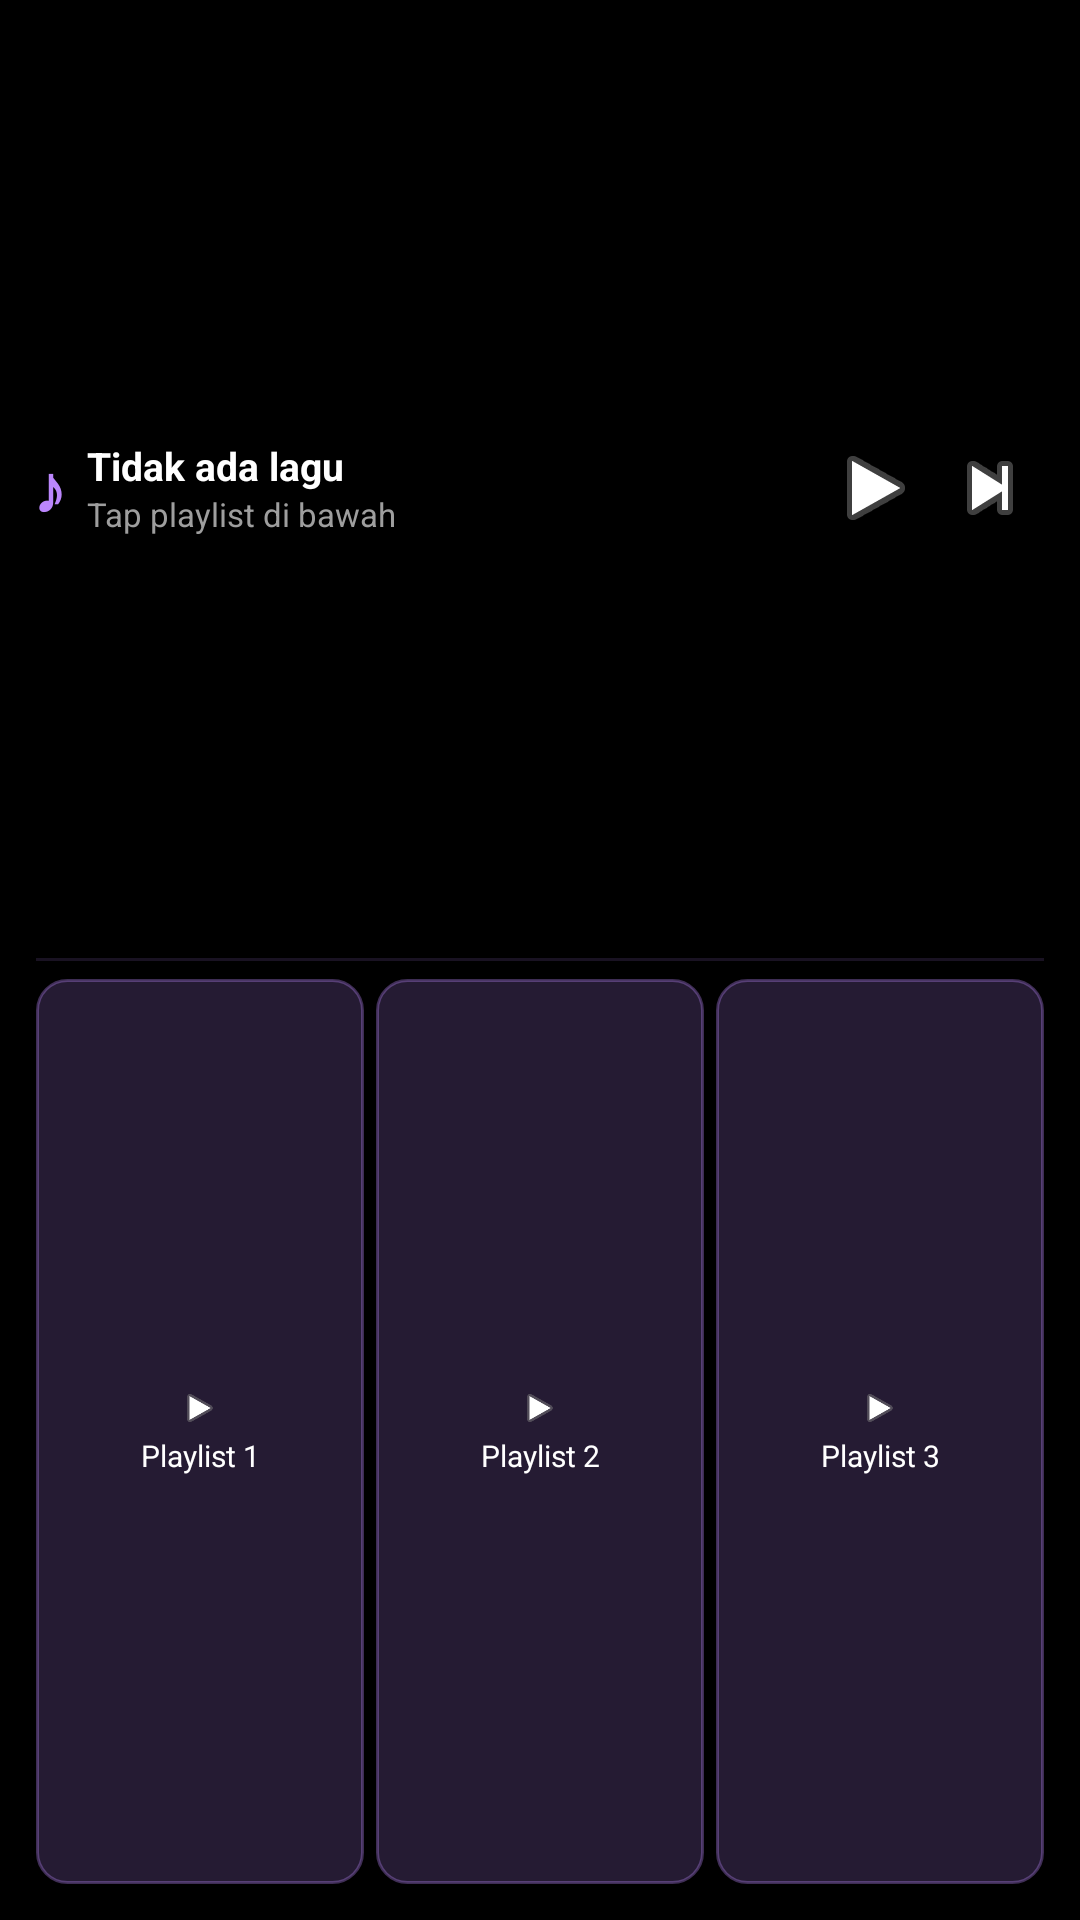

This screen was rendered from an Android layout file. Write that file and the resources it references.
<!-- AndroidManifest.xml: application theme Theme.Zmusic -->
<!-- res/layout/widget_zmusic.xml -->
<?xml version="1.0" encoding="utf-8"?>
<LinearLayout xmlns:android="http://schemas.android.com/apk/res/android"
    android:layout_width="match_parent"
    android:layout_height="match_parent"
    android:background="@drawable/bg_widget"
    android:orientation="vertical"
    android:padding="12dp">

    
    <LinearLayout
        android:layout_width="match_parent"
        android:layout_height="0dp"
        android:layout_weight="1"
        android:gravity="center_vertical"
        android:orientation="horizontal">

        
        <TextView
            android:id="@+id/widget_app_logo"
            android:layout_width="wrap_content"
            android:layout_height="wrap_content"
            android:paddingEnd="8dp"
            android:text="♪"
            android:textColor="#BB86FC"
            android:textSize="22sp"
            android:textStyle="bold" />

        
        <LinearLayout
            android:layout_width="0dp"
            android:layout_height="wrap_content"
            android:layout_weight="1"
            android:orientation="vertical">

            <TextView
                android:id="@+id/widget_song_title"
                android:layout_width="match_parent"
                android:layout_height="wrap_content"
                android:ellipsize="end"
                android:maxLines="1"
                android:text="Tidak ada lagu"
                android:textColor="#FFFFFF"
                android:textSize="13sp"
                android:textStyle="bold" />

            <TextView
                android:id="@+id/widget_artist"
                android:layout_width="match_parent"
                android:layout_height="wrap_content"
                android:ellipsize="end"
                android:maxLines="1"
                android:text="Tap playlist di bawah"
                android:textColor="#9E9E9E"
                android:textSize="11sp" />
        </LinearLayout>

        
        <ImageButton
            android:id="@+id/widget_play_pause"
            android:layout_width="36dp"
            android:layout_height="36dp"
            android:background="@android:color/transparent"
            android:contentDescription="Play/Pause"
            android:src="@android:drawable/ic_media_play" />

        
        <ImageButton
            android:id="@+id/widget_next"
            android:layout_width="36dp"
            android:layout_height="36dp"
            android:layout_marginStart="2dp"
            android:background="@android:color/transparent"
            android:contentDescription="Next"
            android:src="@android:drawable/ic_media_next" />

    </LinearLayout>

    
    <TextView
        android:layout_width="match_parent"
        android:layout_height="1dp"
        android:layout_marginBottom="6dp"
        android:layout_marginTop="6dp"
        android:background="#22BB86FC" />

    
    <LinearLayout
        android:layout_width="match_parent"
        android:layout_height="0dp"
        android:layout_weight="1"
        android:gravity="center_vertical"
        android:orientation="horizontal">

        
        <LinearLayout
            android:id="@+id/widget_playlist_1"
            android:layout_width="0dp"
            android:layout_height="match_parent"
            android:layout_marginEnd="4dp"
            android:layout_weight="1"
            android:background="@drawable/bg_widget_playlist_btn"
            android:gravity="center"
            android:orientation="vertical"
            android:padding="4dp">

            <ImageView
                android:layout_width="14dp"
                android:layout_height="14dp"
                android:src="@android:drawable/ic_media_play" />

            <TextView
                android:id="@+id/widget_playlist_1_name"
                android:layout_width="match_parent"
                android:layout_height="wrap_content"
                android:layout_marginTop="2dp"
                android:ellipsize="end"
                android:gravity="center"
                android:maxLines="1"
                android:text="Playlist 1"
                android:textColor="#FFFFFF"
                android:textSize="10sp" />
        </LinearLayout>

        
        <LinearLayout
            android:id="@+id/widget_playlist_2"
            android:layout_width="0dp"
            android:layout_height="match_parent"
            android:layout_marginEnd="4dp"
            android:layout_weight="1"
            android:background="@drawable/bg_widget_playlist_btn"
            android:gravity="center"
            android:orientation="vertical"
            android:padding="4dp">

            <ImageView
                android:layout_width="14dp"
                android:layout_height="14dp"
                android:src="@android:drawable/ic_media_play" />

            <TextView
                android:id="@+id/widget_playlist_2_name"
                android:layout_width="match_parent"
                android:layout_height="wrap_content"
                android:layout_marginTop="2dp"
                android:ellipsize="end"
                android:gravity="center"
                android:maxLines="1"
                android:text="Playlist 2"
                android:textColor="#FFFFFF"
                android:textSize="10sp" />
        </LinearLayout>

        
        <LinearLayout
            android:id="@+id/widget_playlist_3"
            android:layout_width="0dp"
            android:layout_height="match_parent"
            android:layout_weight="1"
            android:background="@drawable/bg_widget_playlist_btn"
            android:gravity="center"
            android:orientation="vertical"
            android:padding="4dp">

            <ImageView
                android:layout_width="14dp"
                android:layout_height="14dp"
                android:src="@android:drawable/ic_media_play" />

            <TextView
                android:id="@+id/widget_playlist_3_name"
                android:layout_width="match_parent"
                android:layout_height="wrap_content"
                android:layout_marginTop="2dp"
                android:ellipsize="end"
                android:gravity="center"
                android:maxLines="1"
                android:text="Playlist 3"
                android:textColor="#FFFFFF"
                android:textSize="10sp" />
        </LinearLayout>

    </LinearLayout>

</LinearLayout>
<!-- resources referenced by this layout -->
<resources>
  <!-- drawable bg_widget_playlist_btn (drawable) -->
  <?xml version="1.0" encoding="utf-8"?>
  <shape xmlns:android="http://schemas.android.com/apk/res/android"
      android:shape="rectangle">
      <solid android:color="#33BB86FC" />
      <corners android:radius="10dp" />
      <stroke
          android:width="1dp"
          android:color="#55BB86FC" />
  </shape>
  <style name="Theme.Zmusic" parent="Theme.AppCompat.DayNight.NoActionBar">
          <item name="android:windowBackground">@android:color/black</item>
      </style>
</resources>
